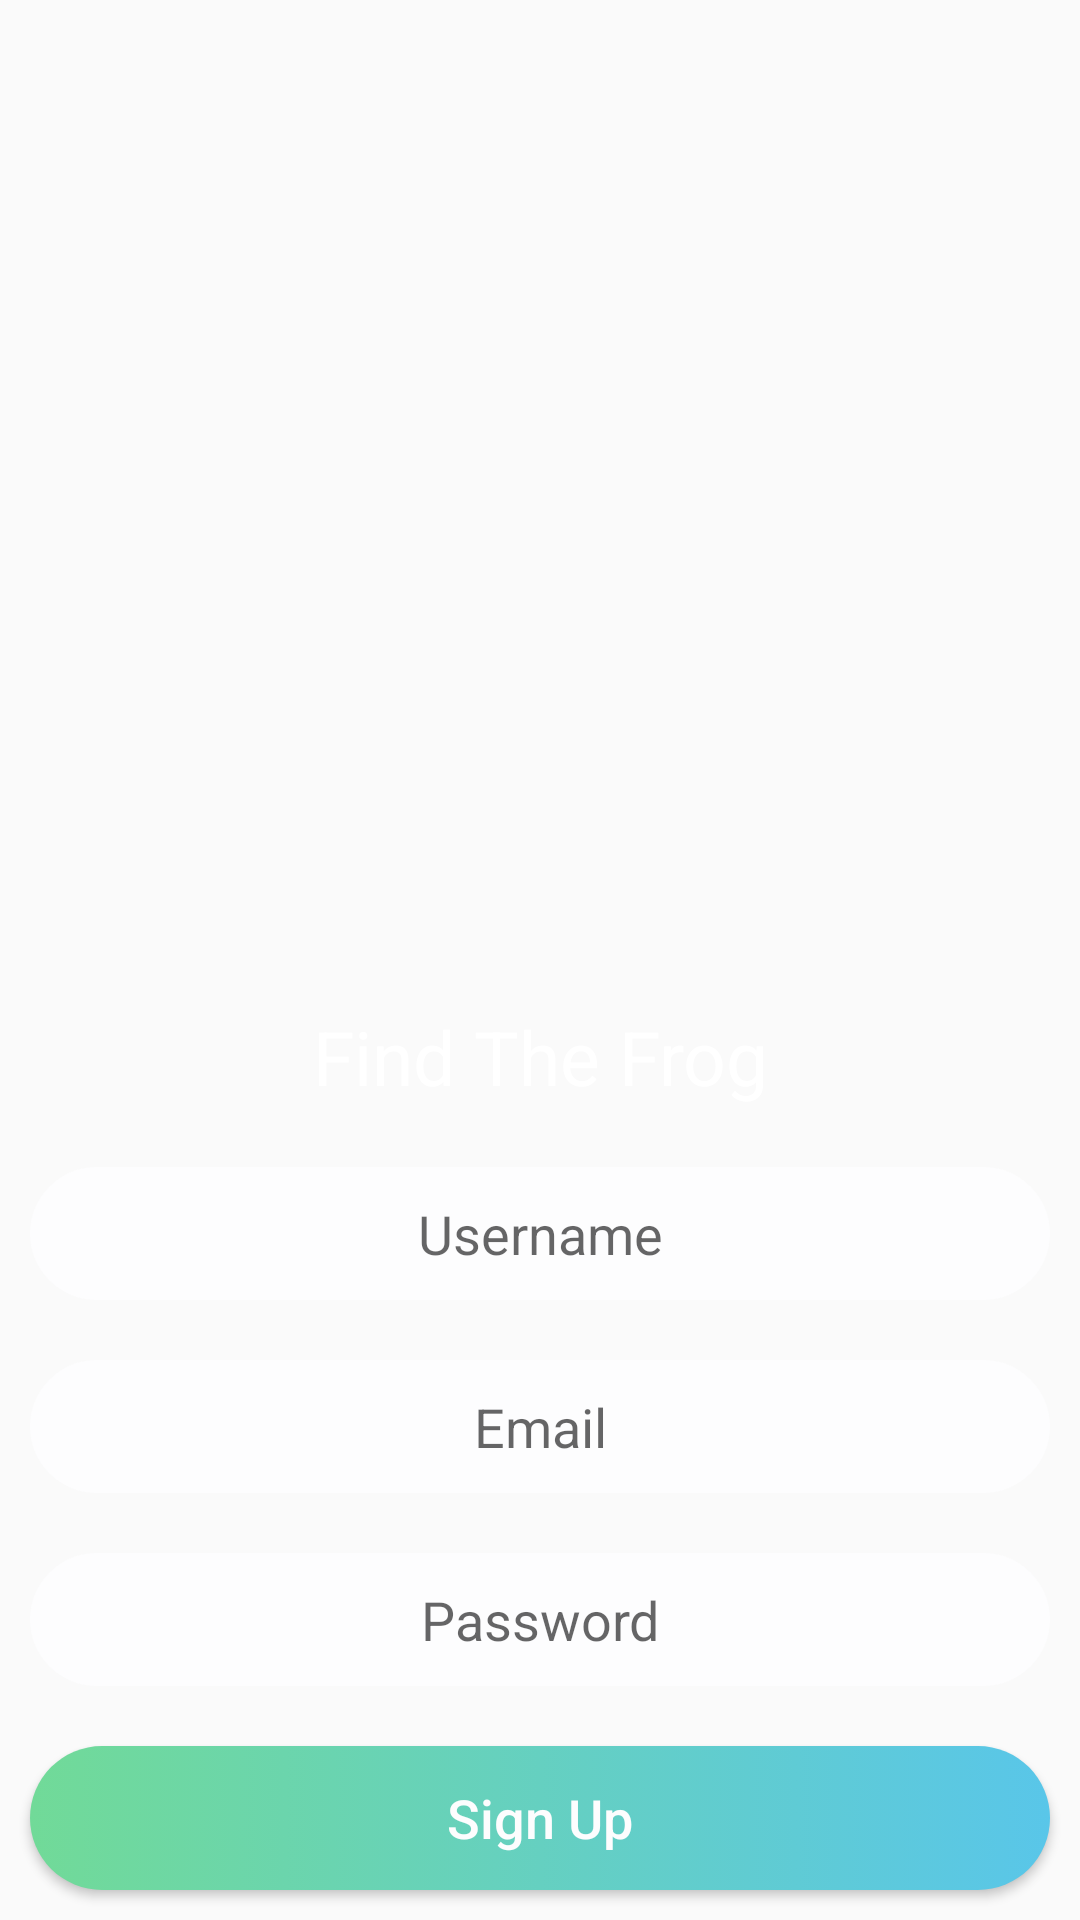

Reconstruct the res/layout file that produces this screen, plus the resources it refers to.
<!-- AndroidManifest.xml: application theme AppTheme -->
<!-- res/layout/signup_fragment.xml -->
<?xml version="1.0" encoding="utf-8"?>
<LinearLayout xmlns:android="http://schemas.android.com/apk/res/android"
    android:layout_width="match_parent"
    android:layout_height="match_parent"
    android:orientation="vertical">

    <ImageView
        android:layout_width="match_parent"
        android:layout_height="0dp"
        android:layout_weight="1"
        android:scaleType="fitCenter"
        android:src="@drawable/molecule" />

    <TextView
        style="@style/textview_style_new"
        android:layout_width="match_parent"
        android:layout_height="wrap_content"
        android:text="@string/app_name"
        android:textSize="25sp" />

    <TextView
        android:id="@+id/tv_signup_interneterror"
        style="@style/textviewerror_style_new"
        android:layout_width="match_parent"
        android:layout_height="wrap_content"
        android:text="@string/network_tv_error"
        android:textSize="@dimen/smallText"
        android:visibility="gone" />

    <EditText
        android:id="@+id/et_username_signuppage"
        style="@style/editText_style"
        android:layout_width="match_parent"
        android:layout_height="wrap_content"
        android:hint="@string/username_et_hint" />

    <TextView
        android:id="@+id/tv_username_signuppage"
        style="@style/textviewerror_style_new"
        android:layout_width="match_parent"
        android:layout_height="wrap_content"
        android:text="@string/username_tv_error"
        android:textSize="@dimen/smallText"
        android:visibility="gone" />

    <EditText
        android:id="@+id/et_email_signuppage"
        style="@style/editText_style"
        android:layout_width="match_parent"
        android:layout_height="wrap_content"
        android:hint="@string/email_et_hint"
        android:inputType="textEmailAddress" />

    <TextView
        android:id="@+id/tv_email_signuppage"
        style="@style/textviewerror_style_new"
        android:layout_width="match_parent"
        android:layout_height="wrap_content"
        android:text="@string/email_tv_error"
        android:textSize="@dimen/smallText"
        android:visibility="gone" />

    <EditText
        android:id="@+id/et_passowrd_signuppage"
        style="@style/editText_style"
        android:layout_width="match_parent"
        android:layout_height="wrap_content"
        android:hint="@string/password_et_hint"
        android:inputType="textPassword" />

    <TextView
        android:id="@+id/tv_password_signuppage"
        style="@style/textviewerror_style_new"
        android:layout_width="match_parent"
        android:layout_height="wrap_content"
        android:text="@string/passowrd_tv_error"
        android:textSize="@dimen/smallText"
        android:visibility="gone" />

    <Button
        android:id="@+id/btn_signup_signuppage"
        style="@style/button_style"
        android:layout_width="match_parent"
        android:layout_height="wrap_content"
        android:text="@string/signup_btn_hint" />
</LinearLayout>
<!-- resources referenced by this layout -->
<resources>
  <dimen name="smallText">16sp</dimen>
  <string name="app_name">Find The Frog</string>
  <string name="email_et_hint">Email</string>
  <string name="email_tv_error">Invalid email.</string>
  <string name="network_tv_error">Internet needed to login. Obviously!!</string>
  <string name="passowrd_tv_error">Make sure your password is longer than 5 characters.</string>
  <string name="password_et_hint">Password</string>
  <string name="signup_btn_hint">Sign Up</string>
  <string name="username_et_hint">Username</string>
  <string name="username_tv_error">Username must me longer than 5 characters</string>
  <style name="button_style">
          <item name="android:gravity">center</item>
          <item name="android:background">@drawable/button_style</item>
          <item name="android:layout_margin">@dimen/mediumMarginOrPadding</item>
          <item name="android:textColor">#FDFDFE</item>
          <item name="android:textAllCaps">false</item>
          <item name="android:textSize">18sp</item>
          <item name="android:padding">@dimen/mediumMarginOrPadding</item>
      </style>
  <style name="editText_style">
          <item name="android:gravity">center</item>
          <item name="android:background">@drawable/edit_text_background</item>
          <item name="android:layout_margin">@dimen/mediumMarginOrPadding</item>
          <item name="android:textSize">18sp</item>
          <item name="android:padding">@dimen/mediumMarginOrPadding</item>
      </style>
  <style name="textview_style_new">
          <item name="android:gravity">center</item>
          <item name="android:textColor">@color/secondaryTextColor</item>
          <item name="android:padding">@dimen/mediumMarginOrPadding</item>
      </style>
  <style name="textviewerror_style_new">
          <item name="android:gravity">center</item>
          <item name="android:textColor">@color/ascentTextColor</item>
          <item name="android:padding">@dimen/smallMarginOrPadding</item>
      </style>
  <style name="AppTheme" parent="Theme.AppCompat.Light.NoActionBar">
          
          <item name="colorPrimary">@color/colorPrimary</item>
          <item name="colorPrimaryDark">@color/colorPrimaryDark</item>
          <item name="colorAccent">@color/colorAccent</item>
      </style>
  <!-- drawable button_style (drawable) -->
  <?xml version="1.0" encoding="utf-8"?>
  <selector xmlns:android="http://schemas.android.com/apk/res/android">
      <item>
          <shape android:shape="rectangle">
              <corners android:radius="50dp"/>
              <solid android:color="#FDFDFE"/>
              <size android:height="35dp" />
              <gradient android:startColor="#71DA98" android:endColor="#59C6E9" />
          </shape>
      </item>
  </selector>
  <dimen name="mediumMarginOrPadding">10dp</dimen>
  <!-- drawable edit_text_background (drawable) -->
  <?xml version="1.0" encoding="utf-8"?>
  <selector xmlns:android="http://schemas.android.com/apk/res/android">
      <item>
          <shape android:shape="rectangle">
              <corners android:radius="50dp"/>
              <solid android:color="#FDFDFE"/>
              <size android:height="35dp" />
          </shape>
      </item>
  </selector>
  <color name="secondaryTextColor">#fff</color>
  <color name="ascentTextColor">#93c47d</color>
  <dimen name="smallMarginOrPadding">2dp</dimen>
  <color name="colorPrimary">#b4a7d6</color>
  <color name="colorPrimaryDark">#8e7cc3</color>
  <color name="colorAccent">#b6d7a8</color>
</resources>
